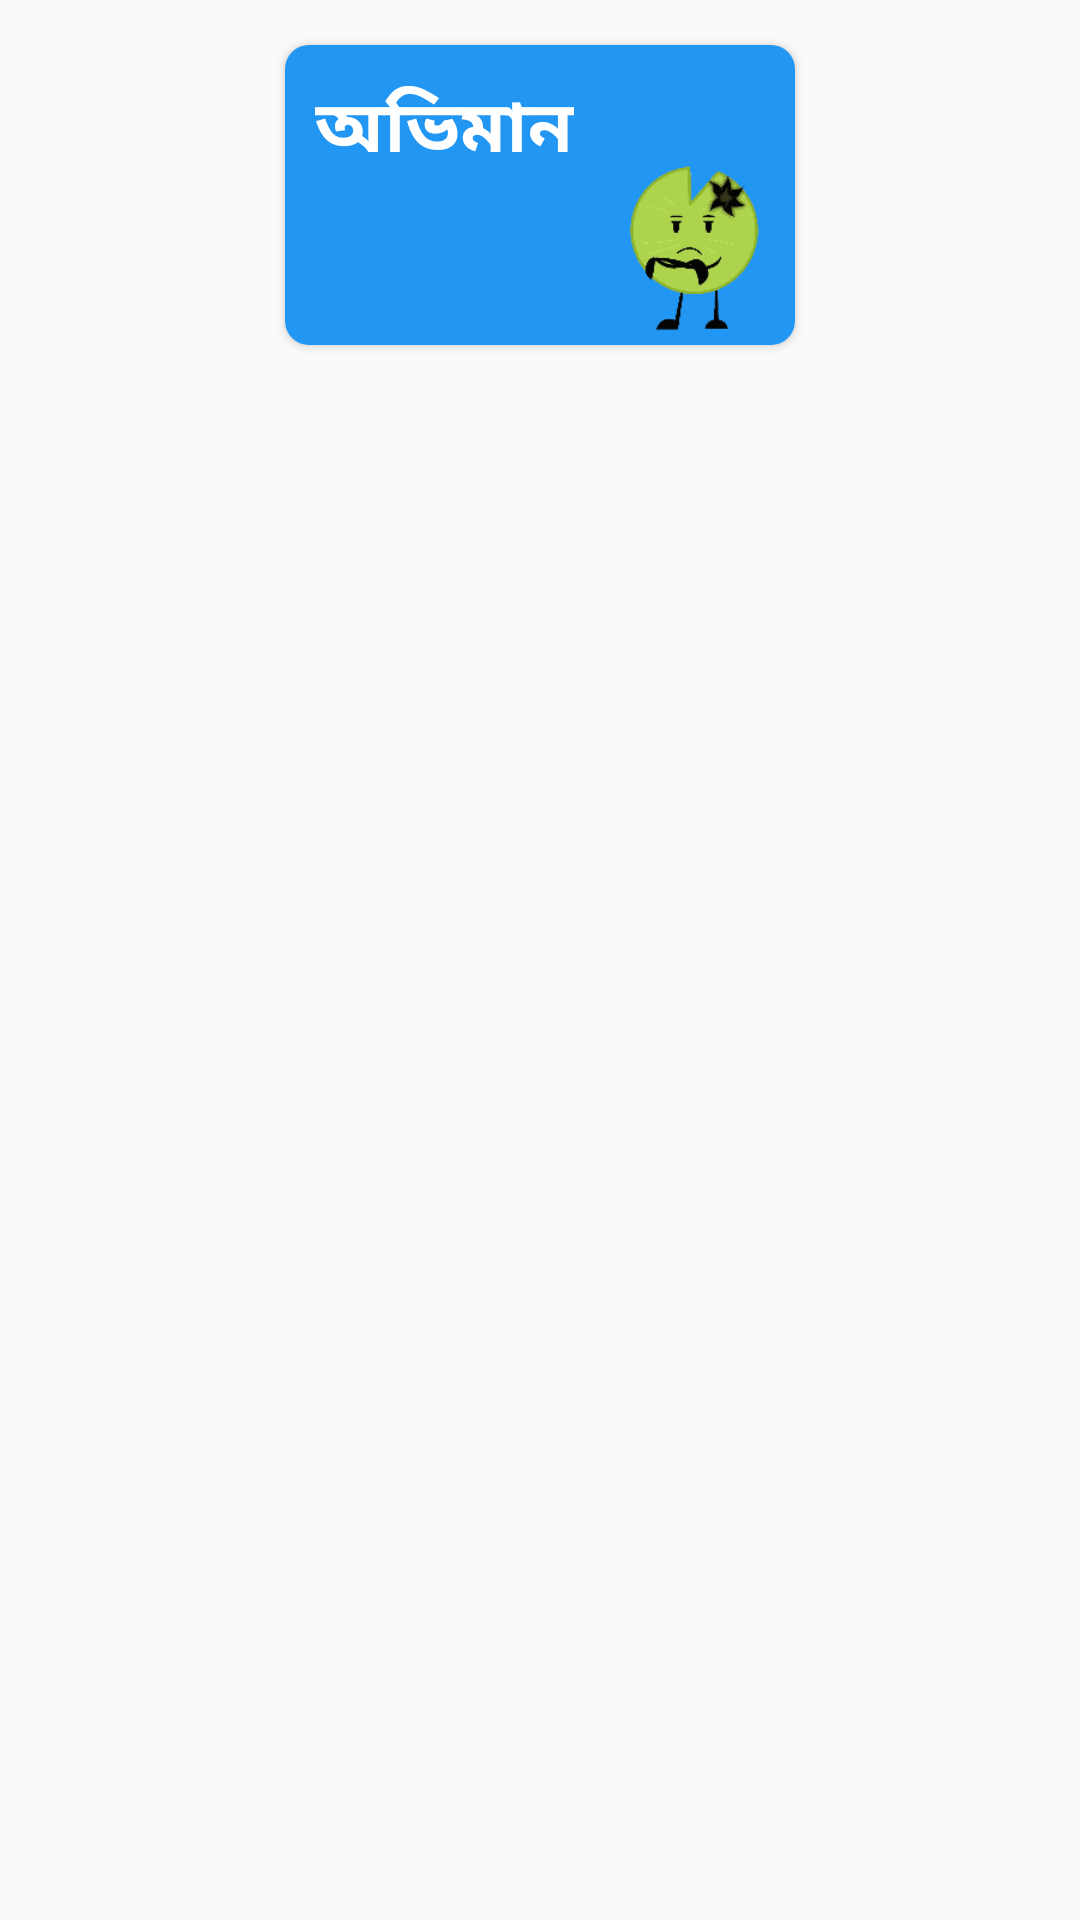

Reconstruct the res/layout file that produces this screen, plus the resources it refers to.
<!-- AndroidManifest.xml: application theme Theme.BanglaStatusPro -->
<!-- res/layout/home_itam.xml -->
<?xml version="1.0" encoding="utf-8"?>
<LinearLayout xmlns:android="http://schemas.android.com/apk/res/android"
    xmlns:app="http://schemas.android.com/apk/res-auto"
    android:layout_width="match_parent"
    android:layout_height="match_parent"
    android:orientation="vertical"

    >

    <androidx.cardview.widget.CardView
        android:layout_width="170dp"
        android:layout_height="100dp"
        android:layout_gravity="center"
        android:layout_marginLeft="12dp"
        android:layout_marginTop="15dp"
        android:layout_marginRight="12dp"
        app:cardCornerRadius="8dp">

        <RelativeLayout
            android:id="@+id/relativelayout"
            android:layout_width="match_parent"
            android:layout_height="match_parent"
            android:background="#2196F3"
            android:clickable="true"
            android:foreground="?attr/selectableItemBackground">


            <ImageView

                android:id="@+id/icon"
                android:layout_width="60dp"
                android:layout_height="60dp"
                android:layout_alignParentRight="true"
                android:layout_alignParentBottom="true"
                android:layout_margin="3dp"
                android:src="@drawable/oviman" />

            <TextView

                android:id="@+id/name"
                android:layout_width="wrap_content"
                android:layout_height="wrap_content"
                android:ellipsize="end"
                android:fontFamily="@font/title"
                android:maxLines="1"
                android:padding="10dp"
                android:text="অভিমান"
                android:textColor="#FFFFFF"
                android:textSize="24sp"
                android:textStyle="bold" />


        </RelativeLayout>


    </androidx.cardview.widget.CardView>
</LinearLayout>
<!-- resources referenced by this layout -->
<resources>
  <!-- drawable oviman: jpg bitmap (drawable, 16154 bytes) -->
  <style name="Theme.BanglaStatusPro" parent="Base.Theme.BanglaStatusPro" />
  <style name="Base.Theme.BanglaStatusPro" parent="Theme.AppCompat.DayNight.NoActionBar">
          
          <item name="colorPrimary">@color/colorPrimary</item>
          <item name="android:statusBarColor">#089FE3</item>
  
      </style>
  <color name="colorPrimary">#3F51B5</color>
</resources>
